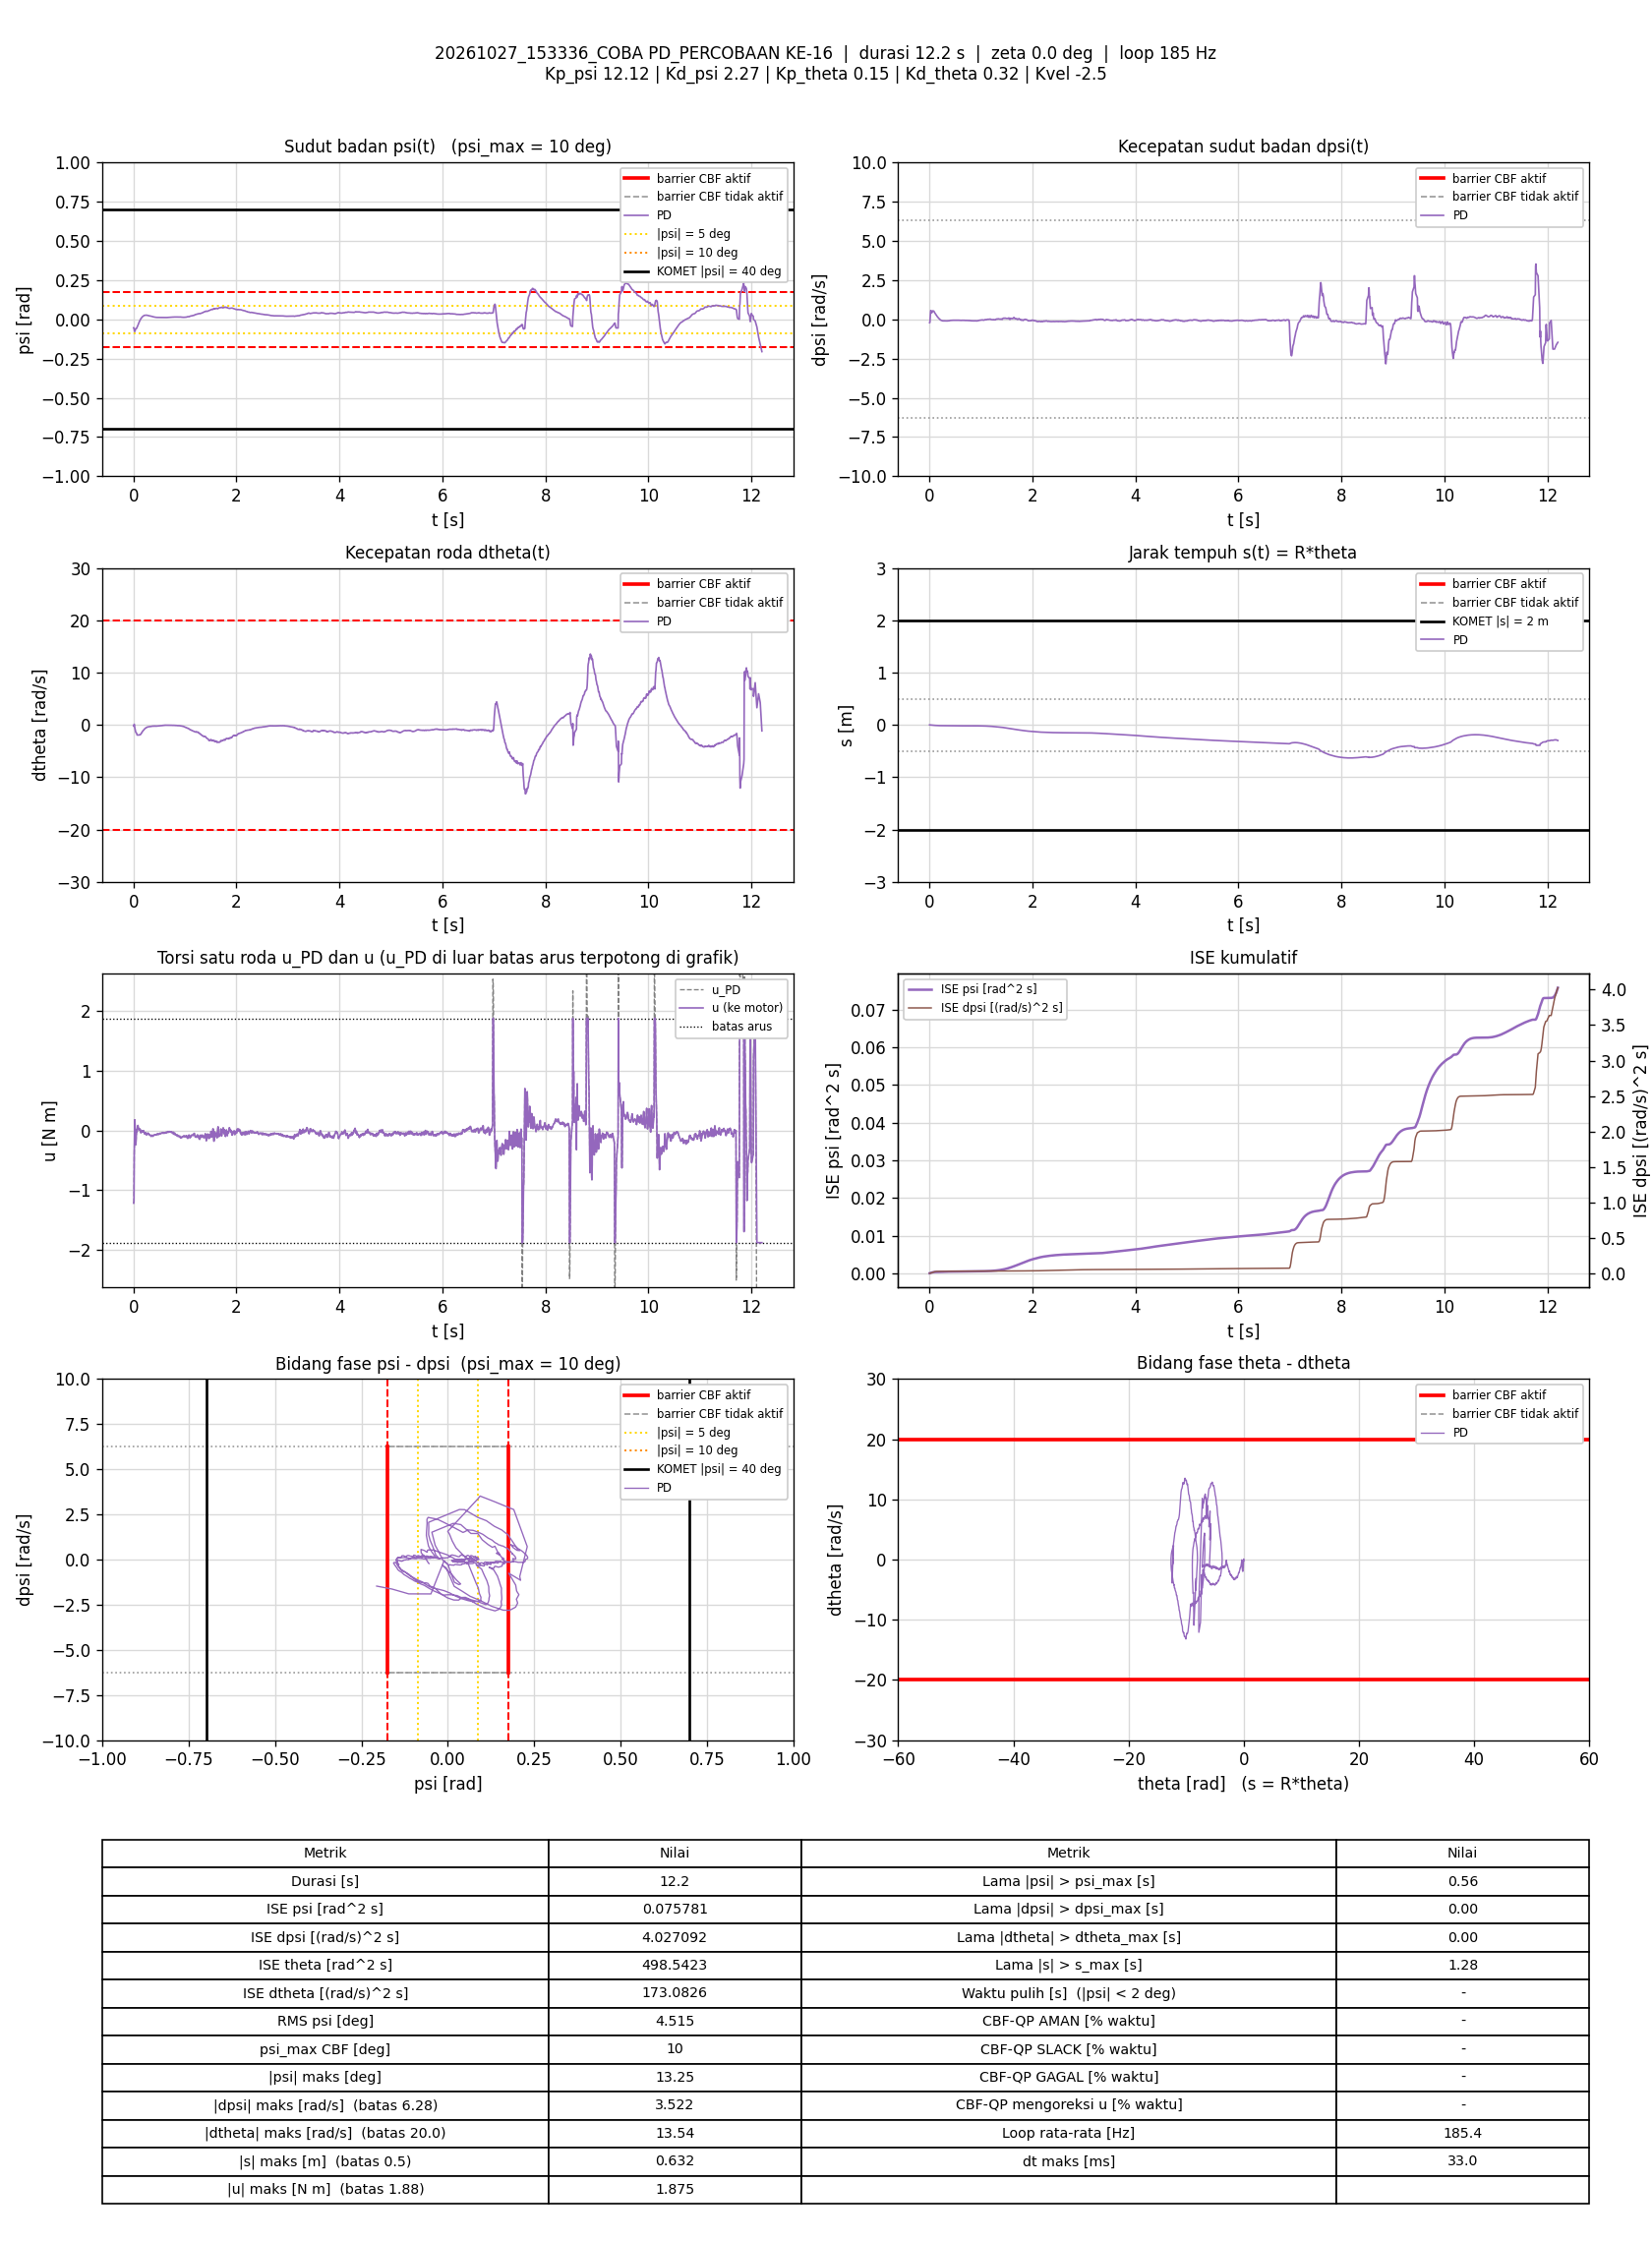

The data file committed next to this chart (first rows):
t_s, theta_rad, dtheta_rad_s, psi_rad, dpsi_rad_s, error_theta, error_dtheta, error_psi, error_dpsi, u_PD_Nm, u_Nm, status_cbf, dorong_N, ISE_theta, ISE_dtheta, ISE_psi, ISE_dpsi, Kp_psi, Kd_psi, Kp_theta, Kd_theta, Kvel, Alpha_1, Alpha_2
0.00531, 0.003192, -0.215, -0.05419, -0.2157, -0.003192, 0.215, 0.05419, 0.2157, -1.215, -1.215, -, 0, 5.4089711e-08, 0.0002454, 1.5589805e-05, 0.0002471, 12.12, 2.27, 0.15, 0.32, -2.5, 7.42, 8.45
0.01116, 0.001803, -0.1899, -0.05577, -0.1979, -0.001803, 0.1899, 0.05577, 0.1979, -1.186, -1.186, -, 0, 7.3108396e-08, 0.0004565, 3.3783503e-05, 0.0004762, 12.12, 2.27, 0.15, 0.32, -2.5, 7.42, 8.45
0.01627, -0.0111, 0.1168, -0.06723, 0.1661, 0.0111, -0.1168, 0.06723, -0.1661, -0.4003, -0.4003, -, 0, 7.0212145e-07, 0.0005262, 5.6875906e-05, 0.0006172, 12.12, 2.27, 0.15, 0.32, -2.5, 7.42, 8.45
0.02126, -0.0343, -0.2009, -0.07691, 0.3762, 0.0343, 0.2009, 0.07691, -0.3762, -0.1425, -0.1425, -, 0, 6.5736311e-06, 0.0007277, 8.6398734e-05, 0.001324, 12.12, 2.27, 0.15, 0.32, -2.5, 7.42, 8.45
0.02625, -0.05002, -0.483, -0.07768, 0.5618, 0.05002, 0.483, 0.07768, -0.5618, 0.1793, 0.1793, -, 0, 1.906821e-05, 0.001893, 0.0001165, 0.0029, 12.12, 2.27, 0.15, 0.32, -2.5, 7.42, 8.45
0.03125, -0.05804, -0.6889, -0.07553, 0.5537, 0.05804, 0.6889, 0.07553, -0.5537, 0.121, 0.121, -, 0, 3.5907852e-05, 0.004265, 0.0001451, 0.004432, 12.12, 2.27, 0.15, 0.32, -2.5, 7.42, 8.45
0.03614, -0.06245, -0.9704, -0.06786, 0.5069, 0.06245, 0.9704, 0.06786, -0.5069, 0.01767, 0.01767, -, 0, 5.4965344e-05, 0.008867, 0.0001676, 0.005688, 12.12, 2.27, 0.15, 0.32, -2.5, 7.42, 8.45
0.04126, -0.0691, -1.236, -0.06282, 0.4419, 0.0691, 1.236, 0.06282, -0.4419, -0.1538, -0.1538, -, 0, 7.940664e-05, 0.01669, 0.0001878, 0.006688, 12.12, 2.27, 0.15, 0.32, -2.5, 7.42, 8.45
0.04626, -0.07872, -1.417, -0.05949, 0.4125, 0.07872, 1.417, 0.05949, -0.4125, -0.2381, -0.2381, -, 0, 0.0001104, 0.02672, 0.0002054, 0.007538, 12.12, 2.27, 0.15, 0.32, -2.5, 7.42, 8.45
0.05126, -0.08921, -1.457, -0.05915, 0.4394, 0.08921, 1.457, 0.05915, -0.4394, -0.1859, -0.1859, -, 0, 0.0001502, 0.03734, 0.0002229, 0.008503, 12.12, 2.27, 0.15, 0.32, -2.5, 7.42, 8.45
0.05626, -0.1017, -1.524, -0.05922, 0.4919, 0.1017, 1.524, 0.05922, -0.4919, -0.0889, -0.0889, -, 0, 0.000202, 0.04896, 0.0002405, 0.009713, 12.12, 2.27, 0.15, 0.32, -2.5, 7.42, 8.45
0.06214, -0.1127, -1.577, -0.05761, 0.5381, 0.1127, 1.577, 0.05761, -0.5381, 0.01856, 0.01856, -, 0, 0.0002767, 0.06359, 0.00026, 0.01142, 12.12, 2.27, 0.15, 0.32, -2.5, 7.42, 8.45
0.06731, -0.126, -1.795, -0.05385, 0.5374, 0.126, 1.795, 0.05385, -0.5374, -0.007046, -0.007046, -, 0, 0.0003586, 0.08021, 0.000275, 0.01291, 12.12, 2.27, 0.15, 0.32, -2.5, 7.42, 8.45
0.07226, -0.1386, -1.94, -0.04982, 0.5313, 0.1386, 1.94, 0.04982, -0.5313, -0.01857, -0.01857, -, 0, 0.0004538, 0.09886, 0.0002873, 0.01431, 12.12, 2.27, 0.15, 0.32, -2.5, 7.42, 8.45
0.07726, -0.147, -1.939, -0.04611, 0.5296, 0.147, 1.939, 0.04611, -0.5296, 0.02292, 0.02292, -, 0, 0.0005618, 0.1176, 0.0002979, 0.01571, 12.12, 2.27, 0.15, 0.32, -2.5, 7.42, 8.45
0.08226, -0.1556, -1.943, -0.0423, 0.5272, 0.1556, 1.943, 0.0423, -0.5272, 0.06236, 0.06236, -, 0, 0.0006828, 0.1365, 0.0003069, 0.0171, 12.12, 2.27, 0.15, 0.32, -2.5, 7.42, 8.45
0.08815, -0.1632, -1.93, -0.03821, 0.5133, 0.1632, 1.93, 0.03821, -0.5133, 0.08433, 0.08433, -, 0, 0.0008396, 0.1585, 0.0003155, 0.01865, 12.12, 2.27, 0.15, 0.32, -2.5, 7.42, 8.45
0.09414, -0.1707, -1.937, -0.03322, 0.474, 0.1707, 1.937, 0.03322, -0.474, 0.05364, 0.05364, -, 0, 0.001014, 0.1809, 0.0003221, 0.02, 12.12, 2.27, 0.15, 0.32, -2.5, 7.42, 8.45
0.09937, -0.1793, -1.942, -0.02791, 0.4395, 0.1793, 1.942, 0.02791, -0.4395, 0.03797, 0.03797, -, 0, 0.001182, 0.2007, 0.0003261, 0.02101, 12.12, 2.27, 0.15, 0.32, -2.5, 7.42, 8.45
0.1053, -0.1875, -1.951, -0.02343, 0.4086, 0.1875, 1.951, 0.02343, -0.4086, 0.01932, 0.01932, -, 0, 0.001389, 0.2231, 0.0003294, 0.02199, 12.12, 2.27, 0.15, 0.32, -2.5, 7.42, 8.45
0.1103, -0.1966, -1.947, -0.01929, 0.3863, 0.1966, 1.947, 0.01929, -0.3863, 0.0201, 0.0201, -, 0, 0.001583, 0.242, 0.0003312, 0.02274, 12.12, 2.27, 0.15, 0.32, -2.5, 7.42, 8.45
0.1153, -0.2031, -1.909, -0.01558, 0.3646, 0.2031, 1.909, 0.01558, -0.3646, 0.028, 0.028, -, 0, 0.001789, 0.2603, 0.0003324, 0.0234, 12.12, 2.27, 0.15, 0.32, -2.5, 7.42, 8.45
0.1203, -0.2105, -1.923, -0.01195, 0.337, 0.2105, 1.923, 0.01195, -0.337, 0.005036, 0.005036, -, 0, 0.00201, 0.2787, 0.0003332, 0.02397, 12.12, 2.27, 0.15, 0.32, -2.5, 7.42, 8.45
0.1253, -0.2168, -1.879, -0.008601, 0.3165, 0.2168, 1.879, 0.008601, -0.3165, 0.01305, 0.01305, -, 0, 0.002245, 0.2964, 0.0003335, 0.02447, 12.12, 2.27, 0.15, 0.32, -2.5, 7.42, 8.45
0.1312, -0.2229, -1.828, -0.005502, 0.2967, 0.2229, 1.828, 0.005502, -0.2967, 0.02186, 0.02186, -, 0, 0.002538, 0.3161, 0.0003337, 0.02499, 12.12, 2.27, 0.15, 0.32, -2.5, 7.42, 8.45
0.1364, -0.2306, -1.844, -0.001897, 0.2686, 0.2306, 1.844, 0.001897, -0.2686, -0.003299, -0.003299, -, 0, 0.002815, 0.3338, 0.0003337, 0.02536, 12.12, 2.27, 0.15, 0.32, -2.5, 7.42, 8.45
0.1413, -0.2373, -1.816, 0.00164, 0.2362, 0.2373, 1.816, -0.00164, -0.2362, -0.02524, -0.02524, -, 0, 0.003096, 0.3502, 0.0003337, 0.02564, 12.12, 2.27, 0.15, 0.32, -2.5, 7.42, 8.45
0.1463, -0.2421, -1.745, 0.004571, 0.2046, 0.2421, 1.745, -0.004571, -0.2046, -0.03855, -0.03855, -, 0, 0.003386, 0.3653, 0.0003338, 0.02585, 12.12, 2.27, 0.15, 0.32, -2.5, 7.42, 8.45
0.1522, -0.2465, -1.663, 0.007255, 0.1824, 0.2465, 1.663, -0.007255, -0.1824, -0.03039, -0.03039, -, 0, 0.003745, 0.3816, 0.0003342, 0.02605, 12.12, 2.27, 0.15, 0.32, -2.5, 7.42, 8.45
0.1583, -0.2512, -1.56, 0.009421, 0.1589, 0.2512, 1.56, -0.009421, -0.1589, -0.02433, -0.02433, -, 0, 0.004127, 0.3964, 0.0003347, 0.0262, 12.12, 2.27, 0.15, 0.32, -2.5, 7.42, 8.45
0.1633, -0.2561, -1.429, 0.01163, 0.136, 0.2561, 1.429, -0.01163, -0.136, -0.007704, -0.007704, -, 0, 0.004455, 0.4066, 0.0003354, 0.02629, 12.12, 2.27, 0.15, 0.32, -2.5, 7.42, 8.45
0.1683, -0.261, -1.406, 0.0135, 0.1188, 0.261, 1.406, -0.0135, -0.1188, -0.01641, -0.01641, -, 0, 0.004796, 0.4165, 0.0003363, 0.02636, 12.12, 2.27, 0.15, 0.32, -2.5, 7.42, 8.45
0.1733, -0.2637, -1.313, 0.01562, 0.09776, 0.2637, 1.313, -0.01562, -0.09776, -0.009072, -0.009072, -, 0, 0.005143, 0.4251, 0.0003375, 0.02641, 12.12, 2.27, 0.15, 0.32, -2.5, 7.42, 8.45
0.1783, -0.2666, -1.241, 0.01735, 0.07231, 0.2666, 1.241, -0.01735, -0.07231, -0.02265, -0.02265, -, 0, 0.005498, 0.4328, 0.000339, 0.02644, 12.12, 2.27, 0.15, 0.32, -2.5, 7.42, 8.45
0.1833, -0.2691, -1.151, 0.01873, 0.05726, 0.2691, 1.151, -0.01873, -0.05726, -0.01113, -0.01113, -, 0, 0.005861, 0.4394, 0.0003408, 0.02645, 12.12, 2.27, 0.15, 0.32, -2.5, 7.42, 8.45
0.1884, -0.2732, -1.119, 0.01966, 0.04633, 0.2732, 1.119, -0.01966, -0.04633, -0.01469, -0.01469, -, 0, 0.006242, 0.4458, 0.0003427, 0.02646, 12.12, 2.27, 0.15, 0.32, -2.5, 7.42, 8.45
0.1933, -0.2759, -1.05, 0.02085, 0.03461, 0.2759, 1.05, -0.02085, -0.03461, -0.004826, -0.004826, -, 0, 0.006617, 0.4513, 0.0003449, 0.02647, 12.12, 2.27, 0.15, 0.32, -2.5, 7.42, 8.45
0.1983, -0.2782, -0.9882, 0.02201, 0.02049, 0.2782, 0.9882, -0.02201, -0.02049, -0.003009, -0.003009, -, 0, 0.007001, 0.4561, 0.0003473, 0.02647, 12.12, 2.27, 0.15, 0.32, -2.5, 7.42, 8.45
0.2033, -0.2803, -0.9388, 0.02324, 0.0002357, 0.2803, 0.9388, -0.02324, -0.0002357, -0.01827, -0.01827, -, 0, 0.007394, 0.4605, 0.00035, 0.02647, 12.12, 2.27, 0.15, 0.32, -2.5, 7.42, 8.45
0.2093, -0.2819, -0.8892, 0.02451, -0.02308, 0.2819, 0.8892, -0.02451, 0.02308, -0.03982, -0.03982, -, 0, 0.007871, 0.4653, 0.0003536, 0.02647, 12.12, 2.27, 0.15, 0.32, -2.5, 7.42, 8.45
0.2144, -0.2838, -0.8142, 0.02527, -0.04466, 0.2838, 0.8142, -0.02527, 0.04466, -0.05572, -0.05572, -, 0, 0.008285, 0.4687, 0.0003569, 0.02648, 12.12, 2.27, 0.15, 0.32, -2.5, 7.42, 8.45
0.2194, -0.2853, -0.7387, 0.02565, -0.05026, 0.2853, 0.7387, -0.02565, 0.05026, -0.03959, -0.03959, -, 0, 0.008689, 0.4714, 0.0003601, 0.0265, 12.12, 2.27, 0.15, 0.32, -2.5, 7.42, 8.45
0.2244, -0.2881, -0.7085, 0.0254, -0.05705, 0.2881, 0.7085, -0.0254, 0.05705, -0.04841, -0.04841, -, 0, 0.009103, 0.4739, 0.0003634, 0.02651, 12.12, 2.27, 0.15, 0.32, -2.5, 7.42, 8.45
0.2302, -0.2901, -0.6773, 0.02561, -0.06691, 0.2901, 0.6773, -0.02561, 0.06691, -0.05826, -0.05826, -, 0, 0.009591, 0.4765, 0.0003672, 0.02654, 12.12, 2.27, 0.15, 0.32, -2.5, 7.42, 8.45
0.2353, -0.2916, -0.6113, 0.02568, -0.07051, 0.2916, 0.6113, -0.02568, 0.07051, -0.04446, -0.04446, -, 0, 0.01003, 0.4784, 0.0003705, 0.02656, 12.12, 2.27, 0.15, 0.32, -2.5, 7.42, 8.45
0.2402, -0.2934, -0.5681, 0.02565, -0.07278, 0.2934, 0.5681, -0.02565, 0.07278, -0.03618, -0.03618, -, 0, 0.01045, 0.48, 0.0003737, 0.02659, 12.12, 2.27, 0.15, 0.32, -2.5, 7.42, 8.45
0.2453, -0.295, -0.5554, 0.02589, -0.08144, 0.295, 0.5554, -0.02589, 0.08144, -0.04884, -0.04884, -, 0, 0.01089, 0.4816, 0.0003772, 0.02662, 12.12, 2.27, 0.15, 0.32, -2.5, 7.42, 8.45
0.2503, -0.2965, -0.5429, 0.02621, -0.09529, 0.2965, 0.5429, -0.02621, 0.09529, -0.07243, -0.07243, -, 0, 0.01133, 0.4831, 0.0003806, 0.02667, 12.12, 2.27, 0.15, 0.32, -2.5, 7.42, 8.45
0.2562, -0.2973, -0.4908, 0.02628, -0.09862, 0.2973, 0.4908, -0.02628, 0.09862, -0.06249, -0.06249, -, 0, 0.01185, 0.4845, 0.0003847, 0.02673, 12.12, 2.27, 0.15, 0.32, -2.5, 7.42, 8.45
0.2622, -0.2997, -0.4786, 0.02574, -0.09955, 0.2997, 0.4786, -0.02574, 0.09955, -0.06719, -0.06719, -, 0, 0.01239, 0.4859, 0.0003886, 0.02679, 12.12, 2.27, 0.15, 0.32, -2.5, 7.42, 8.45
0.2673, -0.3009, -0.4203, 0.02522, -0.1029, 0.3009, 0.4203, -0.02522, 0.1029, -0.06233, -0.06233, -, 0, 0.01285, 0.4868, 0.0003919, 0.02684, 12.12, 2.27, 0.15, 0.32, -2.5, 7.42, 8.45
0.2723, -0.3029, -0.4138, 0.02482, -0.09636, 0.3029, 0.4138, -0.02482, 0.09636, -0.05034, -0.05034, -, 0, 0.01331, 0.4876, 0.000395, 0.02689, 12.12, 2.27, 0.15, 0.32, -2.5, 7.42, 8.45
0.2771, -0.3045, -0.3973, 0.02439, -0.09742, 0.3045, 0.3973, -0.02439, 0.09742, -0.05269, -0.05269, -, 0, 0.01376, 0.4884, 0.0003979, 0.02693, 12.12, 2.27, 0.15, 0.32, -2.5, 7.42, 8.45
0.2823, -0.3058, -0.3818, 0.02422, -0.09449, 0.3058, 0.3818, -0.02422, 0.09449, -0.04315, -0.04315, -, 0, 0.01424, 0.4891, 0.0004009, 0.02698, 12.12, 2.27, 0.15, 0.32, -2.5, 7.42, 8.45
0.2873, -0.3073, -0.3751, 0.0239, -0.1005, 0.3073, 0.3751, -0.0239, 0.1005, -0.05842, -0.05842, -, 0, 0.01472, 0.4898, 0.0004037, 0.02703, 12.12, 2.27, 0.15, 0.32, -2.5, 7.42, 8.45
0.2923, -0.3088, -0.3675, 0.02369, -0.09796, 0.3088, 0.3675, -0.02369, 0.09796, -0.05281, -0.05281, -, 0, 0.01519, 0.4905, 0.0004065, 0.02708, 12.12, 2.27, 0.15, 0.32, -2.5, 7.42, 8.45
0.2973, -0.31, -0.3539, 0.02328, -0.1038, 0.31, 0.3539, -0.02328, 0.1038, -0.06678, -0.06678, -, 0, 0.01567, 0.4912, 0.0004093, 0.02713, 12.12, 2.27, 0.15, 0.32, -2.5, 7.42, 8.45
0.3023, -0.3118, -0.3561, 0.02282, -0.1024, 0.3118, 0.3561, -0.02282, 0.1024, -0.06973, -0.06973, -, 0, 0.01616, 0.4918, 0.0004119, 0.02718, 12.12, 2.27, 0.15, 0.32, -2.5, 7.42, 8.45
0.3073, -0.3134, -0.3418, 0.0222, -0.1005, 0.3134, 0.3418, -0.0222, 0.1005, -0.06837, -0.06837, -, 0, 0.01666, 0.4924, 0.0004144, 0.02723, 12.12, 2.27, 0.15, 0.32, -2.5, 7.42, 8.45
0.3133, -0.3149, -0.33, 0.02163, -0.09929, 0.3149, 0.33, -0.02163, 0.09929, -0.06878, -0.06878, -, 0, 0.01725, 0.493, 0.0004171, 0.02729, 12.12, 2.27, 0.15, 0.32, -2.5, 7.42, 8.45
... 2,203 more rows
